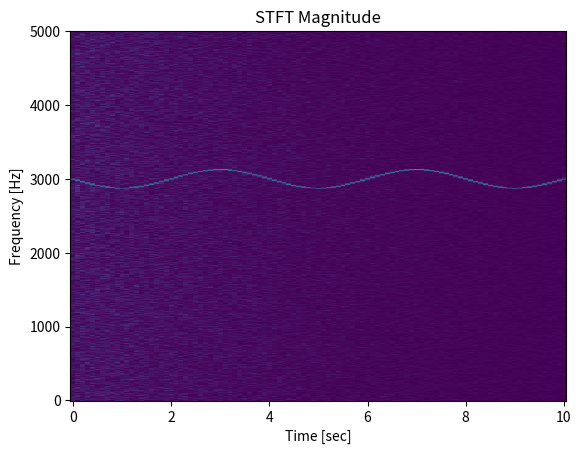

Write Python code to recreate this figure.
import numpy as np
from scipy import signal
import matplotlib.pyplot as plt

fs = 10e3
N = fs*10

time = np.arange(N) / float(fs)

rng = np.random.default_rng()
amp = 2 * np.sqrt(2)
noise_power = 0.01 * fs / 2
mod = 500*np.cos(2*np.pi*0.25*time)
carrier = amp * np.sin(2*np.pi*3e3*time + mod)
noise = rng.normal(scale=np.sqrt(noise_power),
                   size=time.shape)
noise *= np.exp(-time/5)
x = carrier + noise

f, t, Zxx = signal.stft(x, fs, nperseg=2000)

plt.pcolormesh(t, f, np.abs(Zxx), vmin=0, vmax=amp)#, shading='gouraud')

plt.title('STFT Magnitude')
plt.ylabel('Frequency [Hz]')
plt.xlabel('Time [sec]')
# plt.show()

E_x = sum(x**2) / fs  # Energy of x
# Calculate a two-sided STFT with PSD scaling:
f, t, Zxx = signal.stft(x, fs, nperseg=1000, return_onesided=False,
                        scaling='psd')
# Integrate numerically over abs(Zxx)**2:
df, dt = f[1] - f[0], t[1] - t[0]
E_Zxx = sum(np.sum(Zxx.real**2 + Zxx.imag**2, axis=0) * df) * dt
# The energy is the same, but the numerical errors are quite large:
np.isclose(E_x, E_Zxx, rtol=1e-2)

plt.show()
